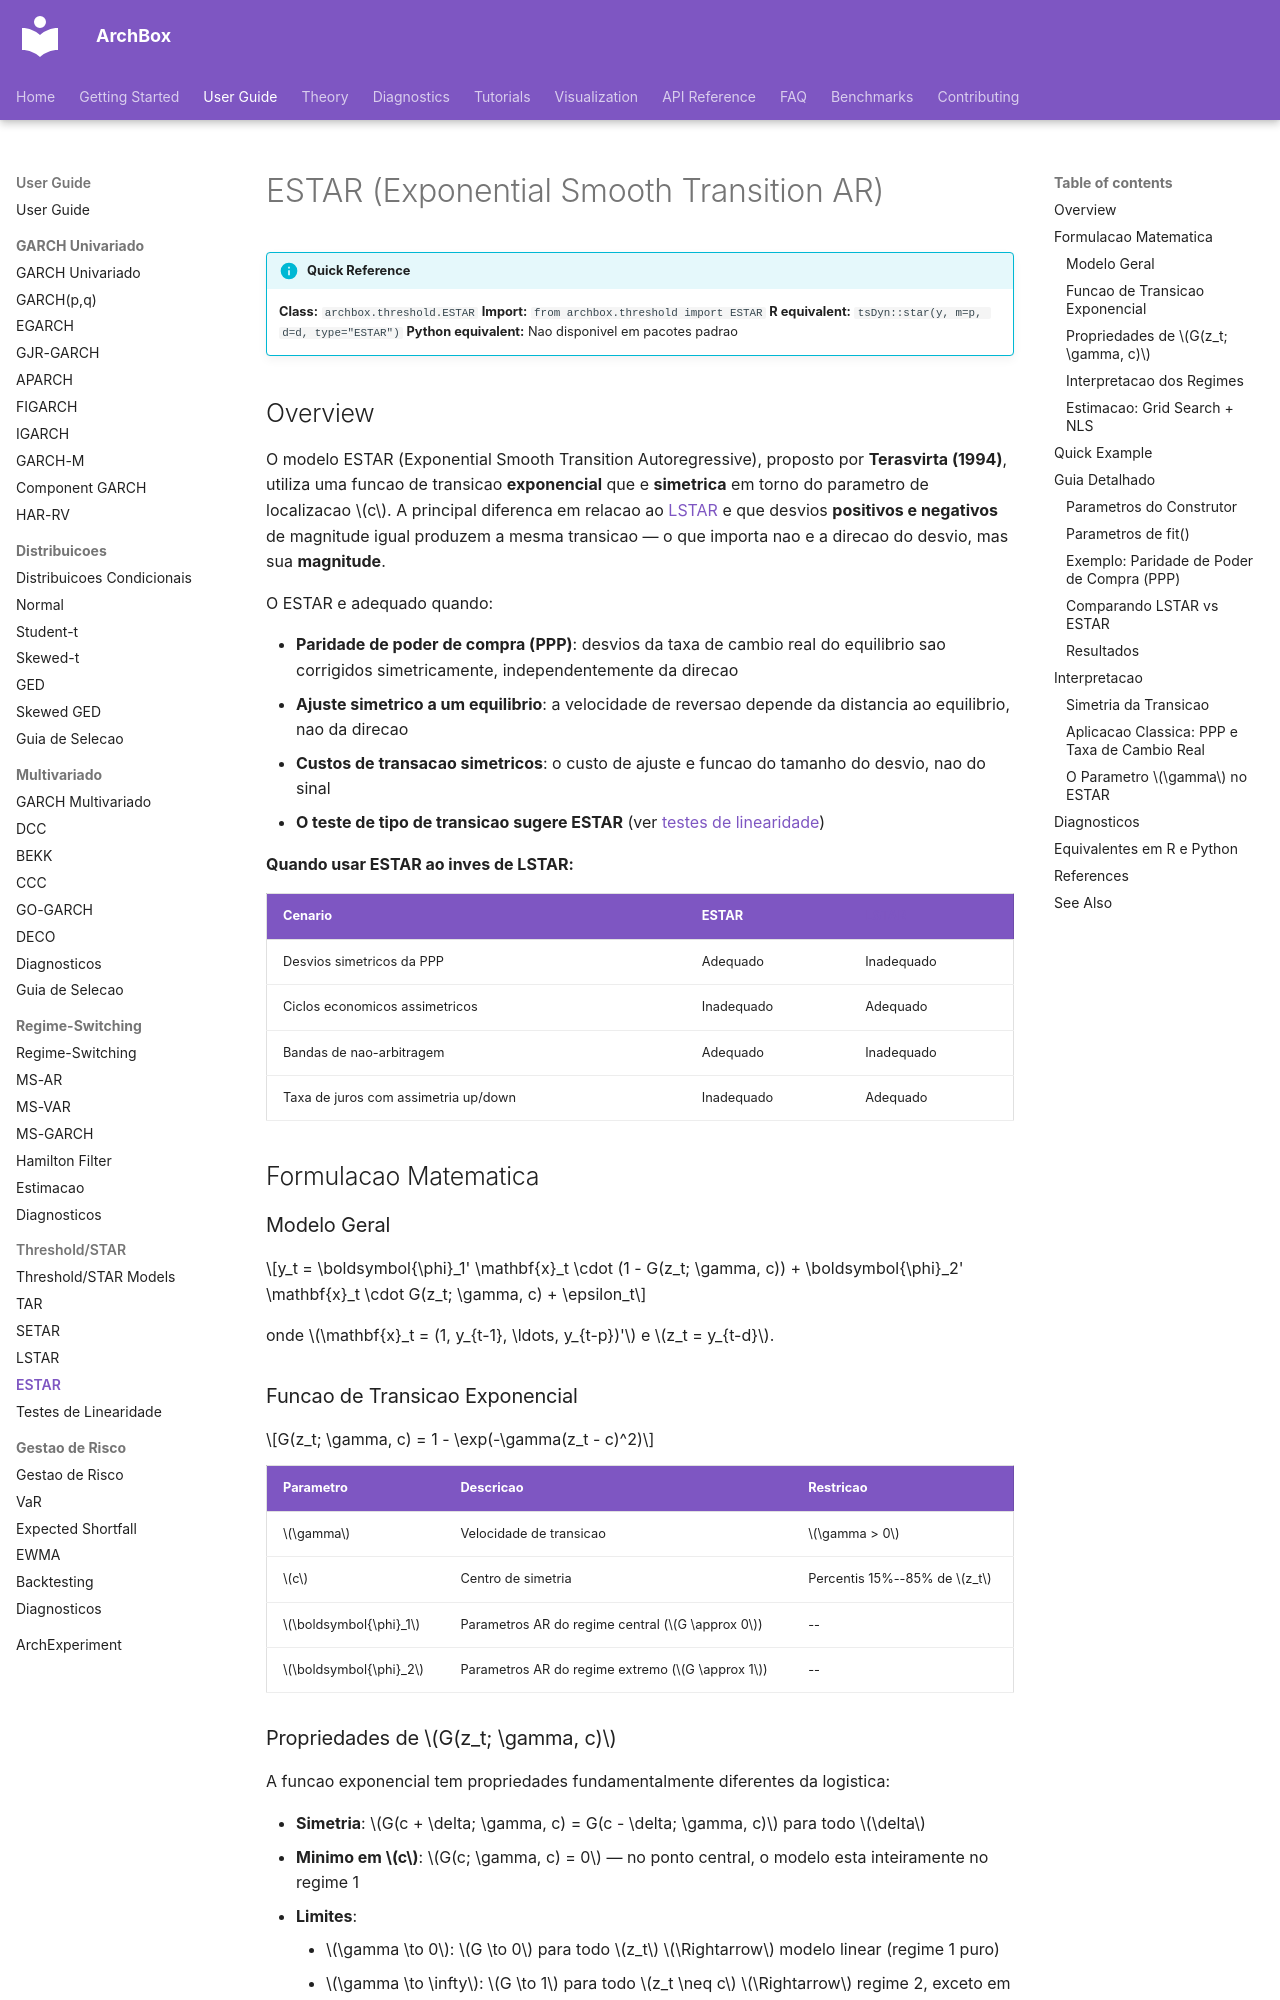

repository: ArchBox-GARCH-Models/archbox · page: user-guide/threshold/estar/index.html · generator: mkdocs

---
title: "ESTAR"
description: "Exponential Smooth Transition Autoregressive model — transicao suave simetrica com funcao exponencial para desvios em torno de um centro."
---

# ESTAR (Exponential Smooth Transition AR)

!!! info "Quick Reference"
    **Class:** `archbox.threshold.ESTAR`
    **Import:** `from archbox.threshold import ESTAR`
    **R equivalent:** `tsDyn::star(y, m=p, d=d, type="ESTAR")`
    **Python equivalent:** Nao disponivel em pacotes padrao

## Overview

O modelo ESTAR (Exponential Smooth Transition Autoregressive), proposto por **Terasvirta (1994)**, utiliza uma funcao de transicao **exponencial** que e **simetrica** em torno do parametro de localizacao $c$. A principal diferenca em relacao ao [LSTAR](lstar.md) e que desvios **positivos e negativos** de magnitude igual produzem a mesma transicao — o que importa nao e a direcao do desvio, mas sua **magnitude**.

O ESTAR e adequado quando:

- **Paridade de poder de compra (PPP)**: desvios da taxa de cambio real do equilibrio sao corrigidos simetricamente, independentemente da direcao
- **Ajuste simetrico a um equilibrio**: a velocidade de reversao depende da distancia ao equilibrio, nao da direcao
- **Custos de transacao simetricos**: o custo de ajuste e funcao do tamanho do desvio, nao do sinal
- **O teste de tipo de transicao sugere ESTAR** (ver [testes de linearidade](linearity-tests.md))

**Quando usar ESTAR ao inves de LSTAR:**

| Cenario | ESTAR | [LSTAR](lstar.md) |
|---------|-------|------|
| Desvios simetricos da PPP | Adequado | Inadequado |
| Ciclos economicos assimetricos | Inadequado | Adequado |
| Bandas de nao-arbitragem | Adequado | Inadequado |
| Taxa de juros com assimetria up/down | Inadequado | Adequado |

## Formulacao Matematica

### Modelo Geral

$$y_t = \boldsymbol{\phi}_1' \mathbf{x}_t \cdot (1 - G(z_t; \gamma, c)) + \boldsymbol{\phi}_2' \mathbf{x}_t \cdot G(z_t; \gamma, c) + \epsilon_t$$

onde $\mathbf{x}_t = (1, y_{t-1}, \ldots, y_{t-p})'$ e $z_t = y_{t-d}$.

### Funcao de Transicao Exponencial

$$G(z_t; \gamma, c) = 1 - \exp(-\gamma(z_t - c)^2)$$

| Parametro | Descricao | Restricao |
|-----------|-----------|-----------|
| $\gamma$ | Velocidade de transicao | $\gamma > 0$ |
| $c$ | Centro de simetria | Percentis 15%--85% de $z_t$ |
| $\boldsymbol{\phi}_1$ | Parametros AR do regime central ($G \approx 0$) | -- |
| $\boldsymbol{\phi}_2$ | Parametros AR do regime extremo ($G \approx 1$) | -- |
